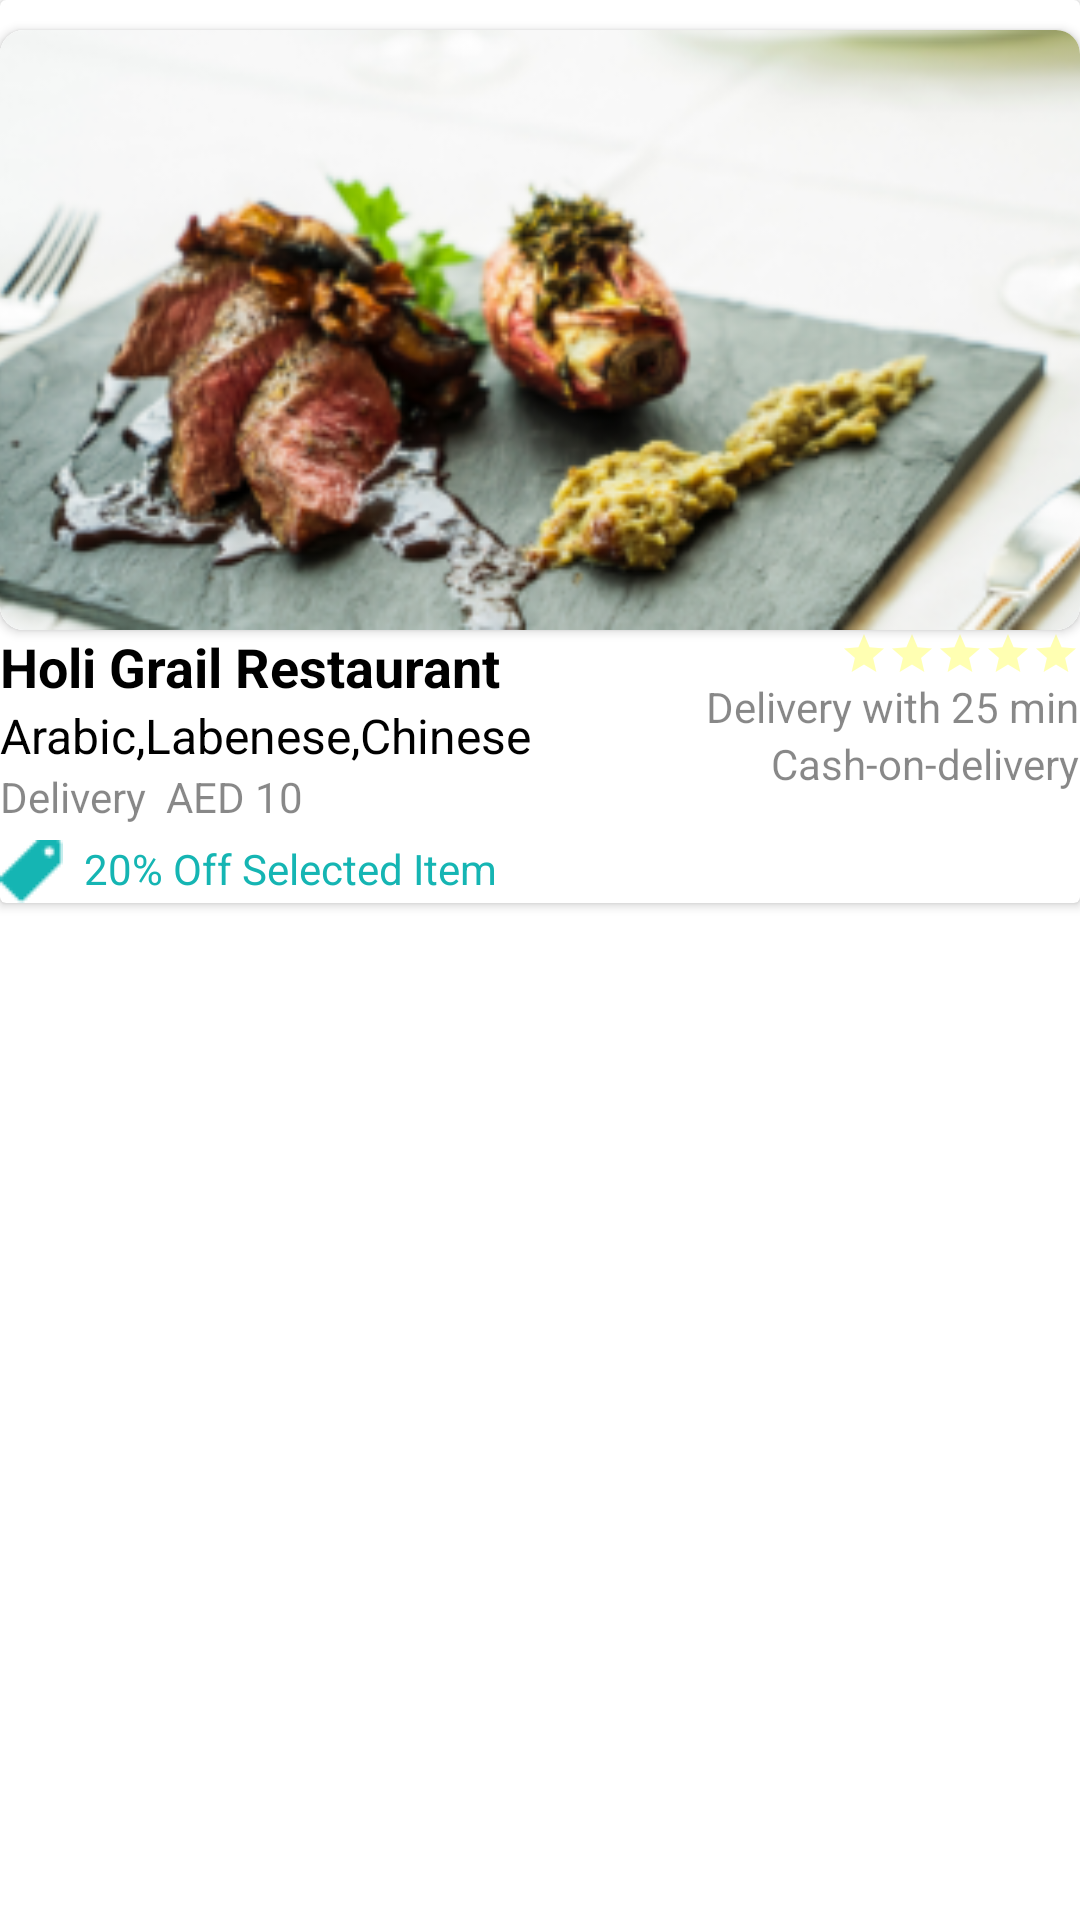

Produce the Android XML layout that renders to this screen, including the resource entries it uses.
<!-- AndroidManifest.xml: application theme Theme.ShisheoTask -->
<!-- res/layout/restaurent_card.xml -->
<?xml version="1.0" encoding="utf-8"?>
<androidx.constraintlayout.widget.ConstraintLayout xmlns:android="http://schemas.android.com/apk/res/android"
    xmlns:app="http://schemas.android.com/apk/res-auto"
    android:layout_width="match_parent"
    android:layout_height="wrap_content"
    android:layout_marginBottom="10dp">

    <androidx.cardview.widget.CardView
        android:layout_width="match_parent"
        android:layout_height="wrap_content"
        app:layout_constraintTop_toTopOf="parent">

        <LinearLayout
            android:layout_width="match_parent"
            android:layout_height="match_parent"
            android:orientation="vertical">

            <androidx.cardview.widget.CardView
                android:layout_width="match_parent"
                android:layout_height="200dp"
                android:layout_marginTop="10dp"
                android:elevation="10dp"
                app:cardCornerRadius="8dp">

                <ImageView
                    android:id="@+id/roundedImageView"
                    android:layout_width="match_parent"
                    android:layout_height="match_parent"
                    android:background="@color/white"
                    android:scaleType="centerCrop"
                    android:src="@drawable/ic_demo_dish" />
            </androidx.cardview.widget.CardView>

            <LinearLayout
                android:layout_width="match_parent"
                android:layout_height="wrap_content">

                <LinearLayout
                    android:layout_width="wrap_content"
                    android:layout_height="wrap_content"
                    android:orientation="vertical">

                    <TextView
                        android:id="@+id/dish_name"
                        android:layout_width="wrap_content"
                        android:layout_height="wrap_content"
                        android:text="Holi Grail Restaurant"
                        android:textColor="@color/black"
                        android:textSize="18sp"
                        android:textStyle="bold" />

                    <TextView
                        android:id="@+id/cuisine"
                        android:layout_width="wrap_content"
                        android:layout_height="wrap_content"
                        android:text="Arabic,Labenese,Chinese"
                        android:textColor="@color/black"
                        android:textSize="16sp" />

                    <TextView
                        android:id="@+id/price"
                        android:layout_width="wrap_content"
                        android:layout_height="wrap_content"
                        android:text="Delivery  AED 10"
                        android:textColor="@color/lightGray"
                        android:textSize="14sp" />

                    <LinearLayout
                        android:layout_width="wrap_content"
                        android:layout_height="wrap_content"
                        android:layout_marginTop="5dp"
                        android:orientation="horizontal">

                        <ImageView
                            android:layout_width="wrap_content"
                            android:layout_height="wrap_content"
                            android:layout_marginRight="7dp"
                            android:src="@drawable/ic_tag" />

                        <TextView
                            android:id="@+id/discount_text"
                            android:layout_width="wrap_content"
                            android:layout_height="wrap_content"
                            android:text="20% Off Selected Item"
                            android:textColor="@color/offerColor"
                            android:textSize="14sp" />


                    </LinearLayout>
                </LinearLayout>

                <LinearLayout
                    android:layout_width="match_parent"
                    android:layout_height="wrap_content"
                    android:layout_gravity="end"
                    android:orientation="vertical"
                    android:gravity="end">

                    <RatingBar
                        android:id="@+id/rating"
                        android:layout_width="wrap_content"
                        android:layout_height="wrap_content"
                        style="?android:attr/ratingBarStyleSmall"
                        android:progressTint="@color/yellow"
                        android:numStars="5"
                        android:stepSize="0.5"
                        android:theme="@style/RatingBar"
                        android:isIndicator="true" />

                    <TextView
                        android:id="@+id/delivery_time"
                        android:layout_width="wrap_content"
                        android:layout_height="wrap_content"
                        android:text="Delivery with 25 min"
                        android:textColor="@color/lightGray"
                        android:textSize="14sp"/>

                    <TextView
                        android:id="@+id/payment_type"
                        android:layout_width="wrap_content"
                        android:layout_height="wrap_content"
                        android:text="Cash-on-delivery"
                        android:textColor="@color/lightGray"
                        android:textSize="14sp"/>


                </LinearLayout>

            </LinearLayout>


        </LinearLayout>
    </androidx.cardview.widget.CardView>

</androidx.constraintlayout.widget.ConstraintLayout>
<!-- resources referenced by this layout -->
<resources>
  <color name="black">#FF000000</color>
  <color name="lightGray">#77000000</color>
  <color name="offerColor">#FF15B5B3</color>
  <color name="white">#FFFFFFFF</color>
  <color name="yellow">#FFFF00</color>
  <!-- drawable ic_demo_dish: png bitmap (drawable, 116917 bytes) -->
  <!-- drawable ic_tag: png bitmap (drawable, 427 bytes) -->
  <style name="RatingBar" parent="Theme.AppCompat">
          <item name="colorControlNormal">@color/yellow</item>
          <item name="colorControlActivated">@color/yellow</item>
      </style>
  <style name="Theme.ShisheoTask" parent="Theme.MaterialComponents.DayNight.DarkActionBar">
          
          <item name="colorPrimary">@color/purple_500</item>
          <item name="colorPrimaryVariant">@color/purple_700</item>
          <item name="colorOnPrimary">@color/white</item>
          
          <item name="colorSecondary">@color/teal_200</item>
          <item name="colorSecondaryVariant">@color/teal_700</item>
          <item name="colorOnSecondary">@color/black</item>
          
          <item name="android:statusBarColor" tools:targetApi="l">?attr/colorPrimaryVariant</item>
          
      </style>
  <color name="purple_500">#FF6200EE</color>
  <color name="purple_700">#FF3700B3</color>
  <color name="teal_200">#FF03DAC5</color>
  <color name="teal_700">#FF018786</color>
</resources>
